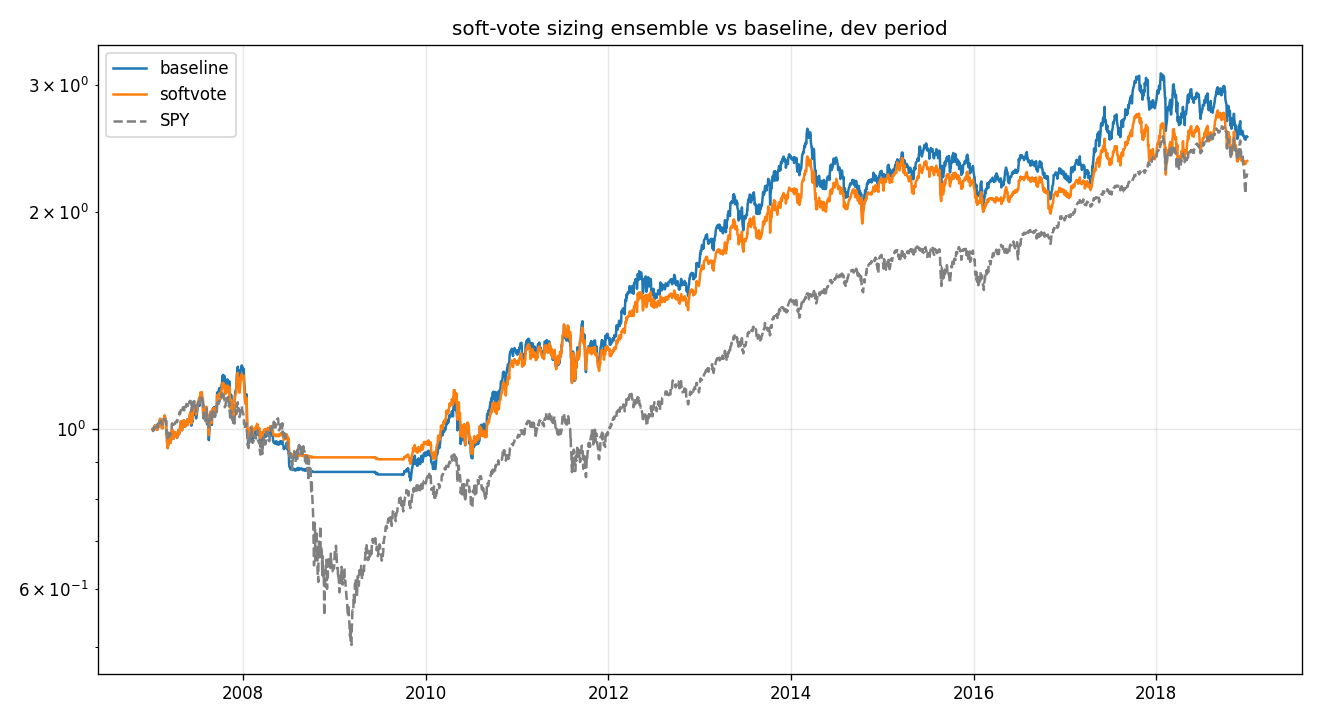

The file beside this chart, header and first rows:
, total_return, ann_return, max_drawdown, n_trades, win_rate, avg_winner, avg_loser, avg_trade, t_stat, avg_invested
baseline, 1.542, 0.08098, -0.3072, 295.0, 0.4203, 0.2152, -0.09265, 0.03676, 2.9, 0.7732
softvote, 1.354, 0.07403, -0.2514, 322.0, 0.4255, 0.2108, -0.09434, 0.03547, 2.958, 0.6975
